4-way image classification set "OpenSourceHackathonAirGhosts" from GitHub (huskiehackers/OpenSourceHackathonAirGhosts); label vocabulary: D arr, hori, U arr, vert.

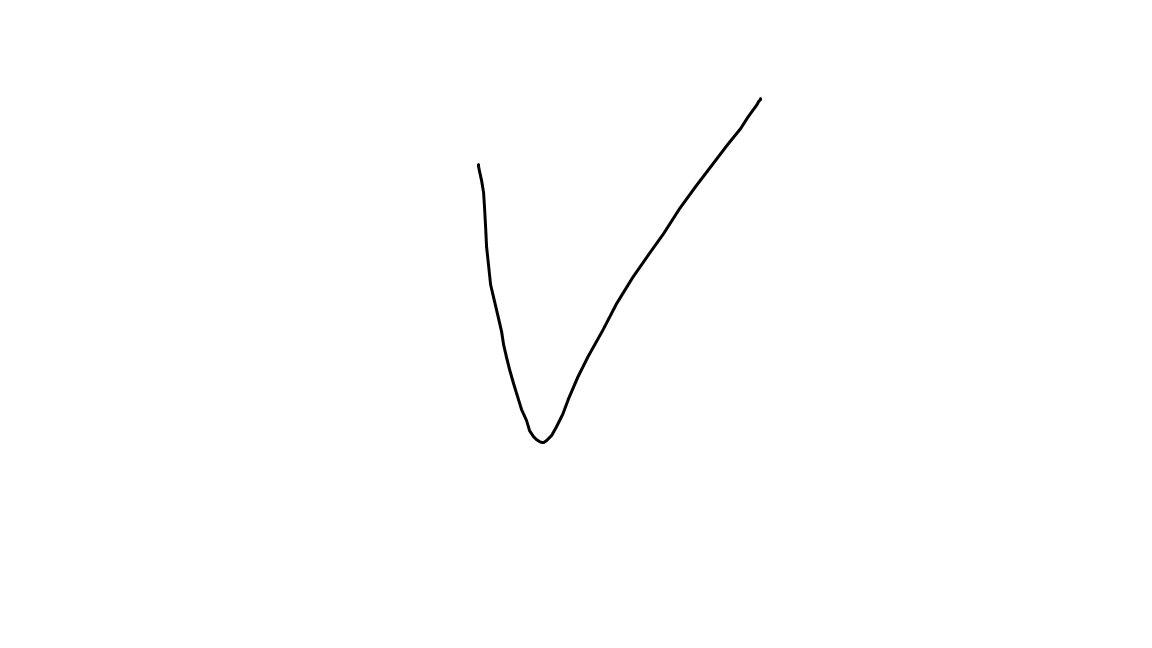
Label: D arr

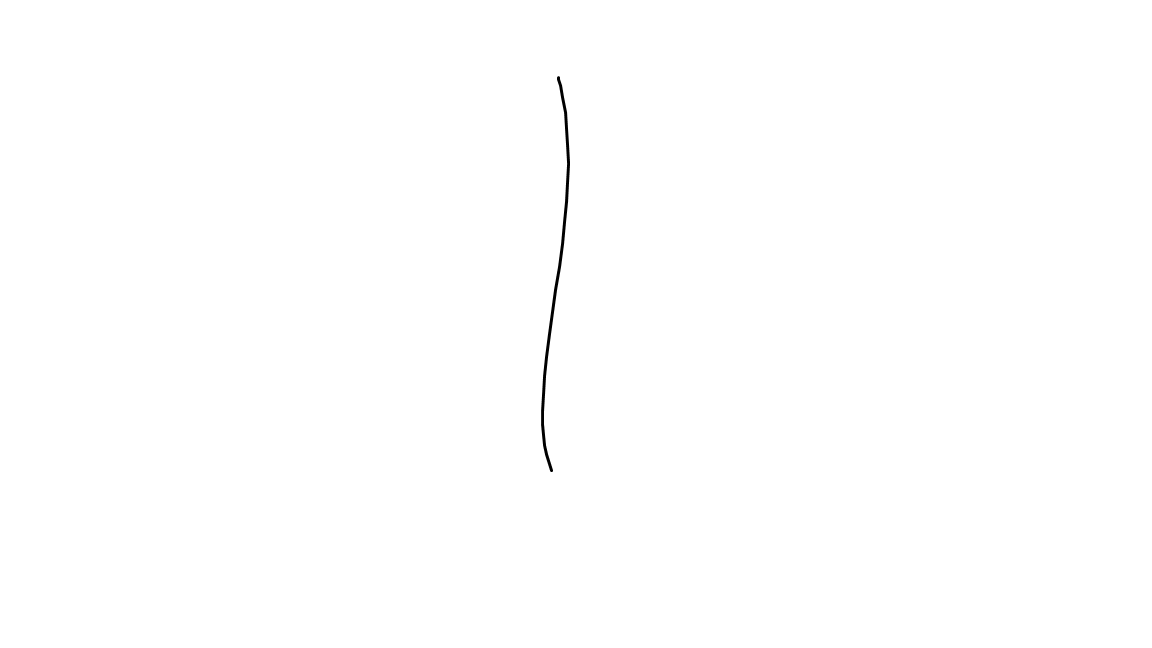
Label: vert

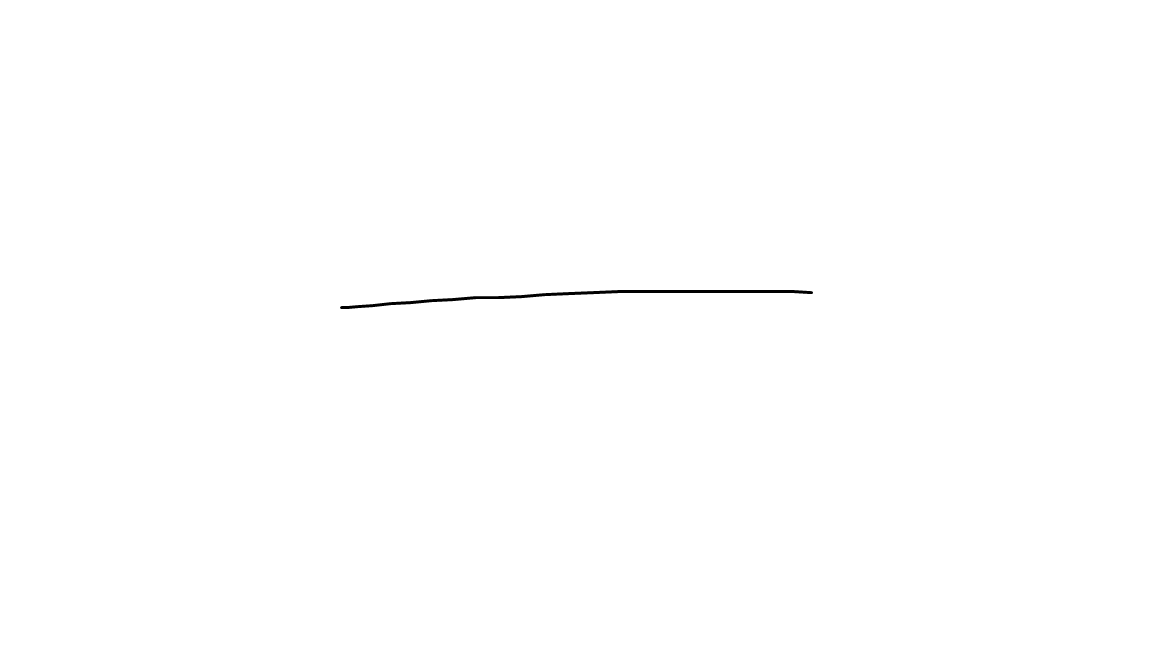
Label: hori

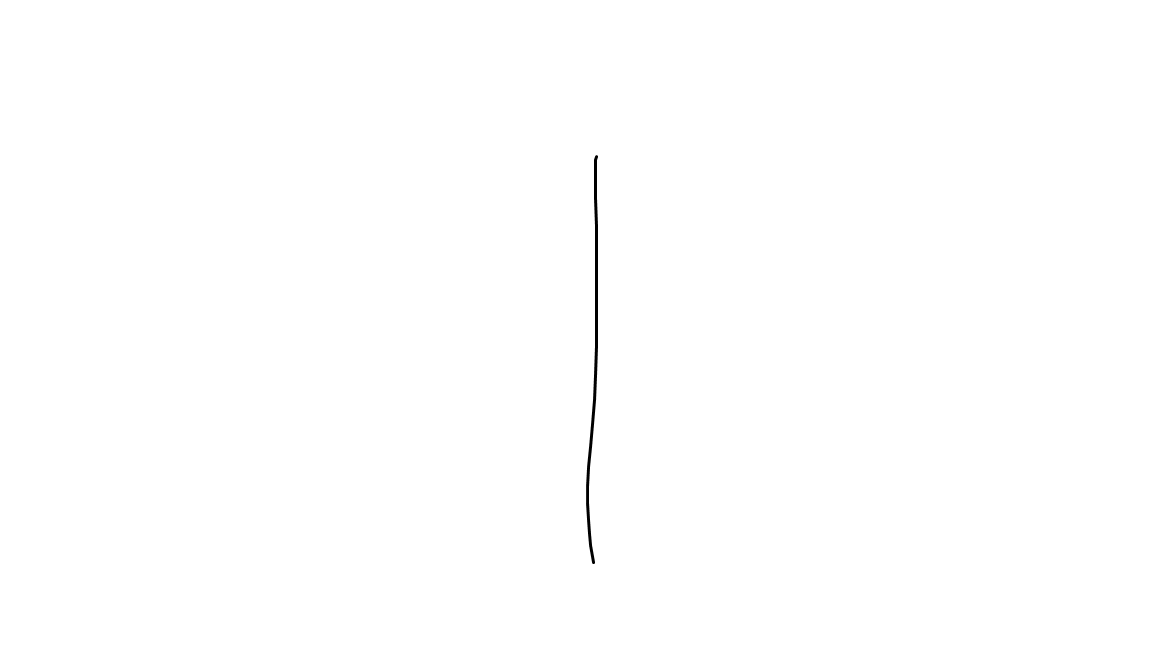
Label: vert

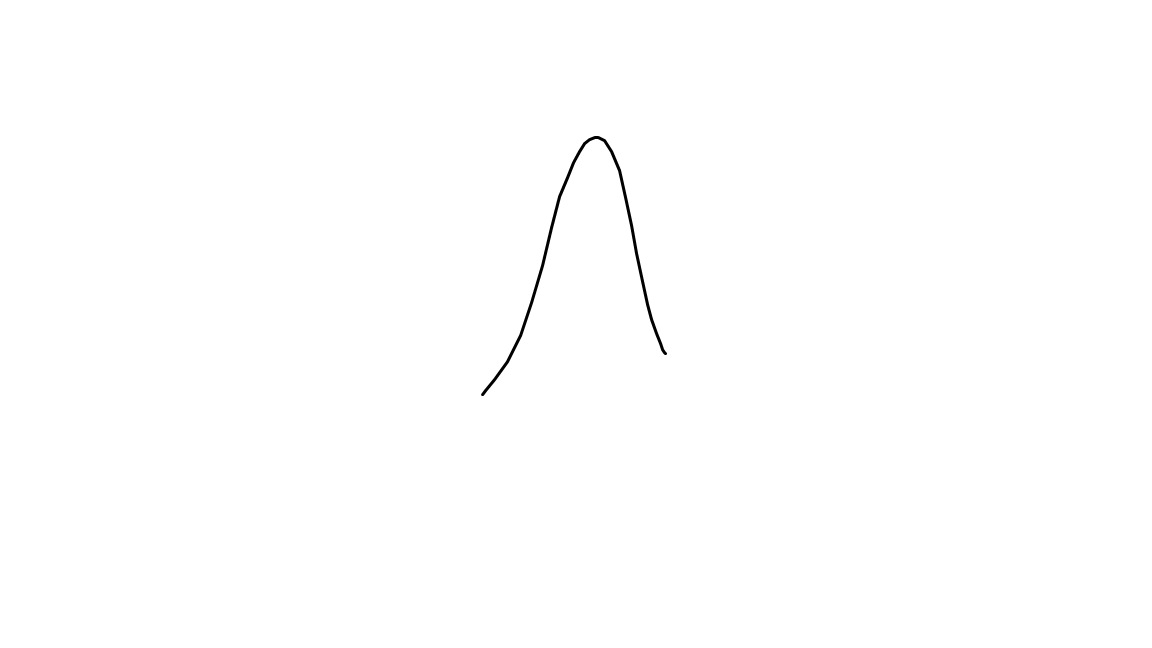
Label: U arr

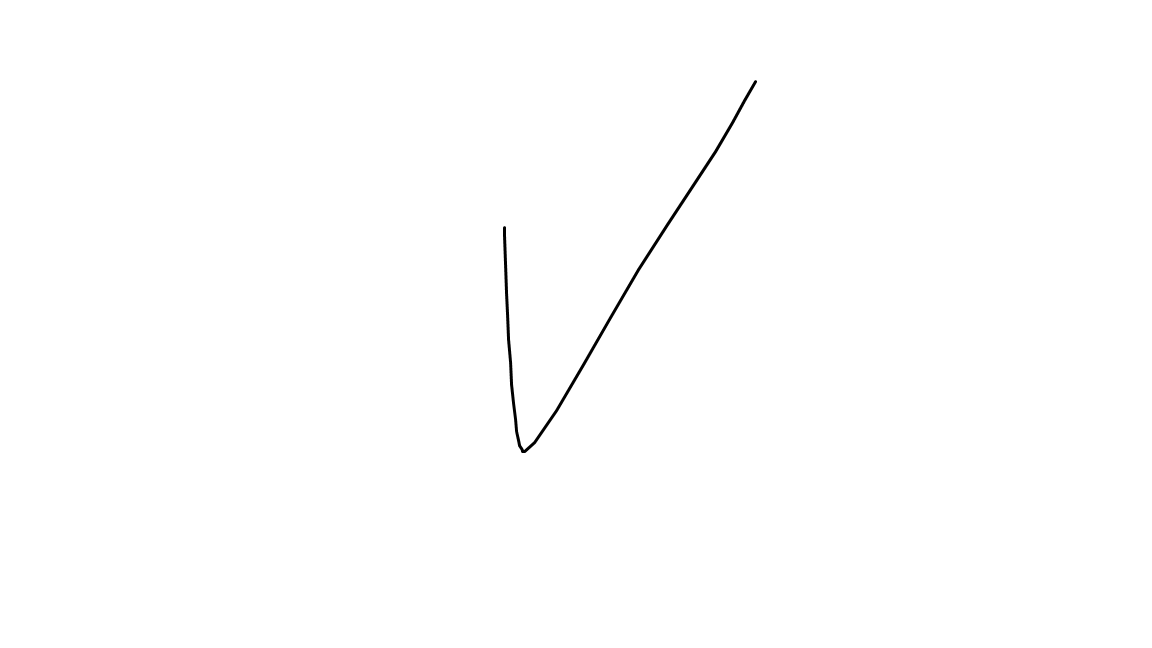
Label: D arr
